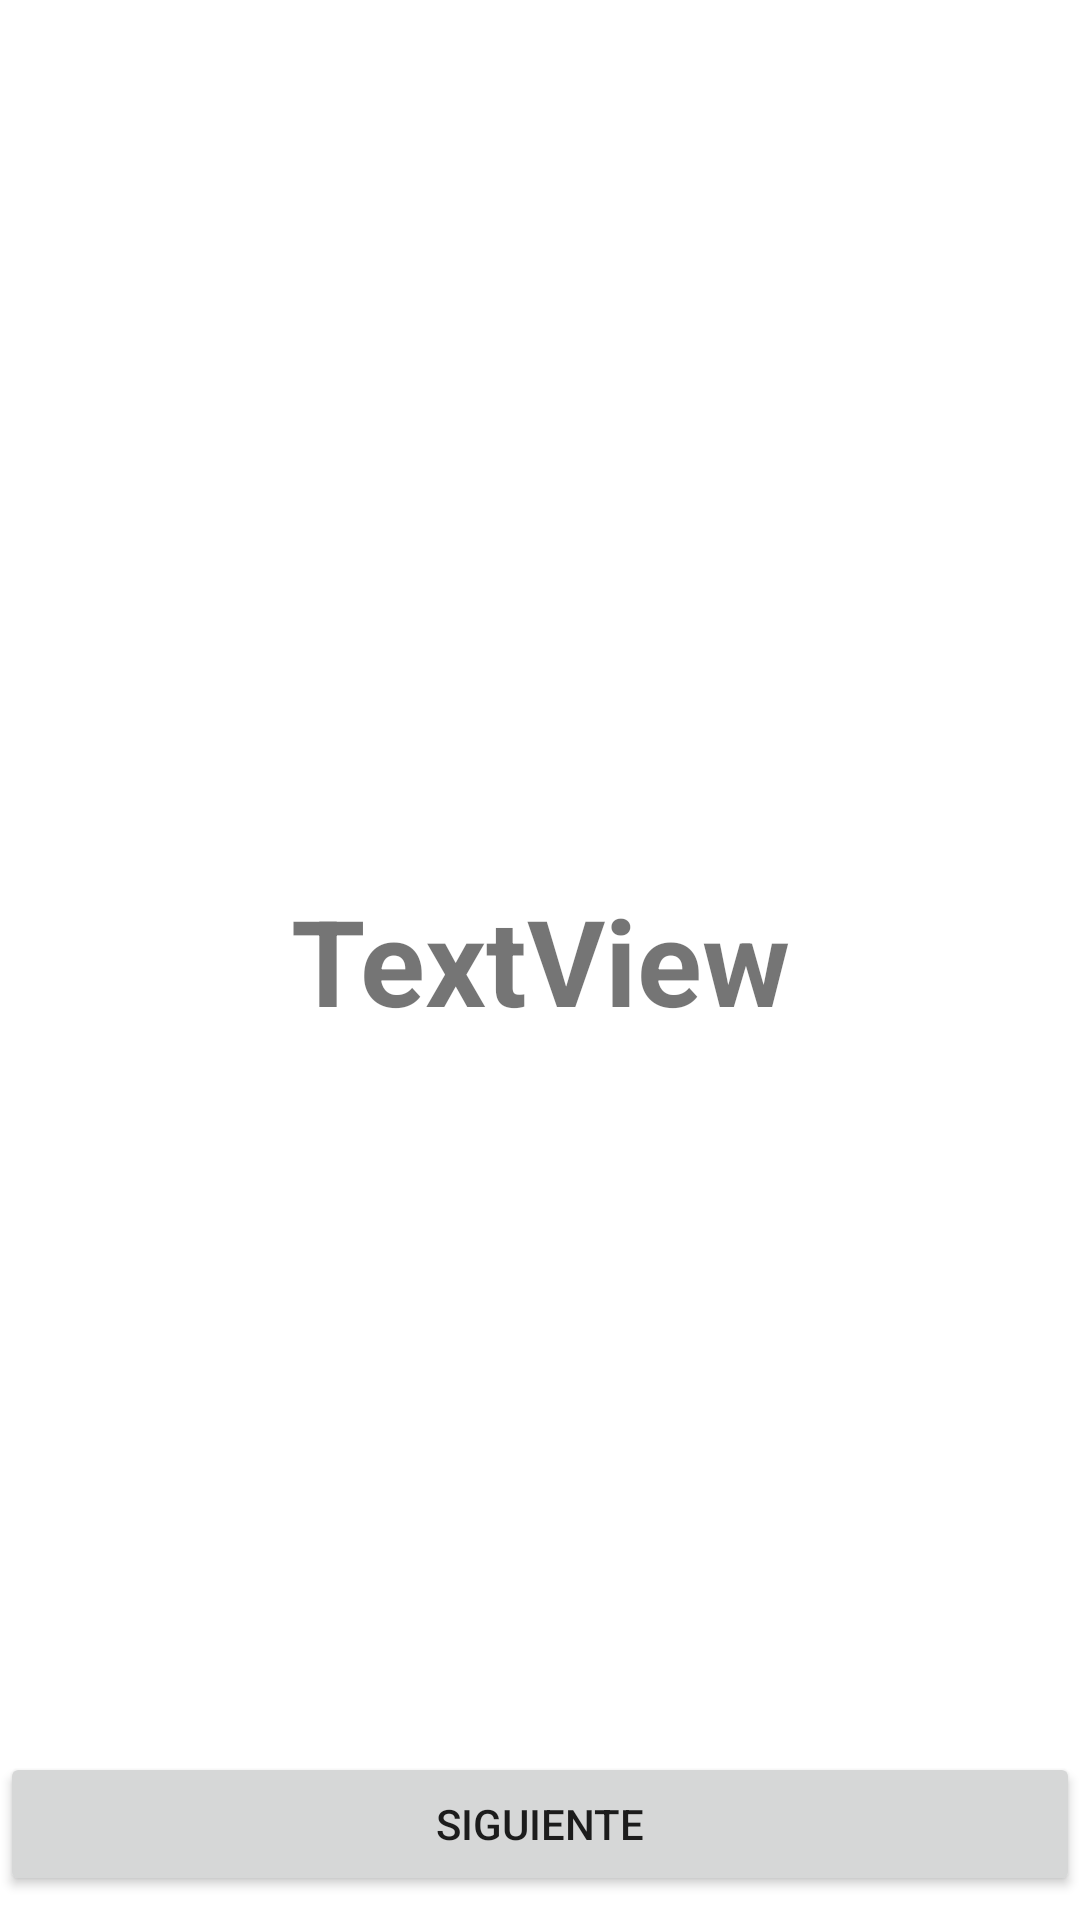

Reconstruct the res/layout file that produces this screen, plus the resources it refers to.
<!-- AndroidManifest.xml: application theme Theme.Ejemplo_02_Intent -->
<!-- res/layout/activity_second.xml -->
<?xml version="1.0" encoding="utf-8"?>
<androidx.constraintlayout.widget.ConstraintLayout xmlns:android="http://schemas.android.com/apk/res/android"
    xmlns:app="http://schemas.android.com/apk/res-auto"
    xmlns:tools="http://schemas.android.com/tools"
    android:layout_width="match_parent"
    android:layout_height="match_parent"
    tools:context=".SecondActivity">

    <TextView
        android:id="@+id/textViewIntent"
        android:layout_width="wrap_content"
        android:layout_height="wrap_content"
        android:text="TextView"
        android:textSize="40sp"
        android:textStyle="bold"
        app:layout_constraintBottom_toBottomOf="parent"
        app:layout_constraintEnd_toEndOf="parent"
        app:layout_constraintStart_toStartOf="parent"
        app:layout_constraintTop_toTopOf="parent" />

    <Button
        android:id="@+id/btnSiguienteSecond"
        android:layout_width="0dp"
        android:layout_height="wrap_content"
        android:layout_marginBottom="8dp"
        android:text="@string/btn_siguiente"
        app:layout_constraintBottom_toBottomOf="parent"
        app:layout_constraintEnd_toEndOf="parent"
        app:layout_constraintHorizontal_bias="0.0"
        app:layout_constraintStart_toStartOf="parent"
        app:layout_constraintTop_toBottomOf="@+id/textViewIntent"
        app:layout_constraintVertical_bias="1.0" />
</androidx.constraintlayout.widget.ConstraintLayout>
<!-- resources referenced by this layout -->
<resources>
  <string name="btn_siguiente">Siguiente</string>
  <style name="Theme.Ejemplo_02_Intent" parent="Theme.MaterialComponents.DayNight.DarkActionBar">
          
          <item name="colorPrimary">@color/purple_500</item>
          <item name="colorPrimaryVariant">@color/purple_700</item>
          <item name="colorOnPrimary">@color/white</item>
          
          <item name="colorSecondary">@color/teal_200</item>
          <item name="colorSecondaryVariant">@color/teal_700</item>
          <item name="colorOnSecondary">@color/black</item>
          
          <item name="android:statusBarColor" tools:targetApi="l">?attr/colorPrimaryVariant</item>
          
      </style>
  <!-- not gathered from this repository: default colours our renderer supplied (Android Studio template values) -->
  <color name="purple_500">#FF6200EE</color>
  <color name="purple_700">#FF3700B3</color>
  <color name="teal_200">#FF03DAC5</color>
  <color name="teal_700">#FF018786</color>
  <color name="black">#FF000000</color>
  <color name="white">#FFFFFFFF</color>
</resources>
